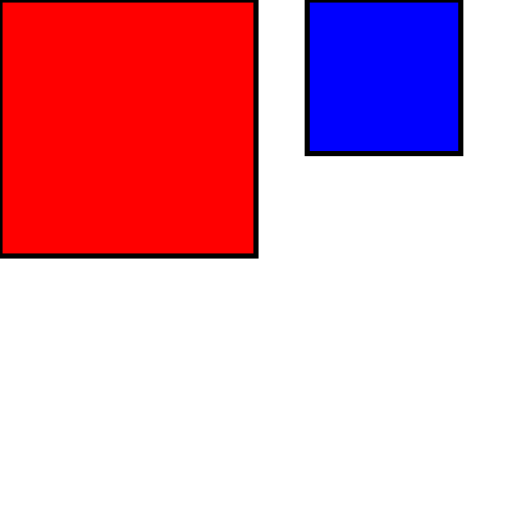
t = 0.00 s
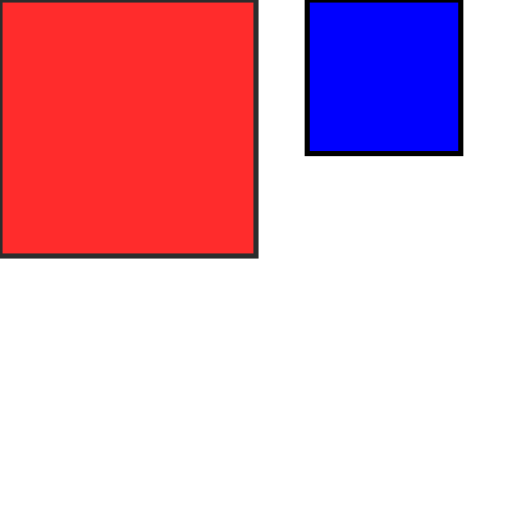
t = 0.25 s
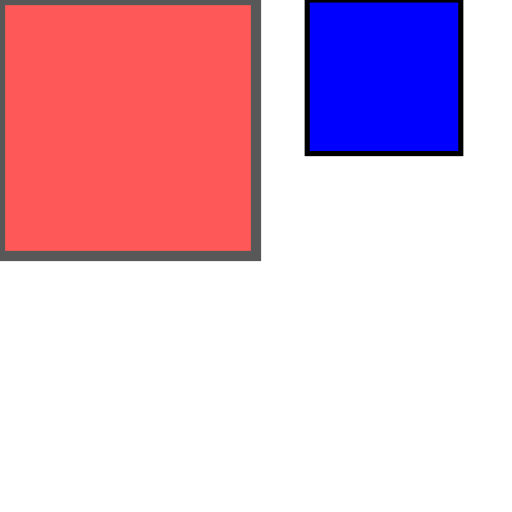
t = 0.50 s
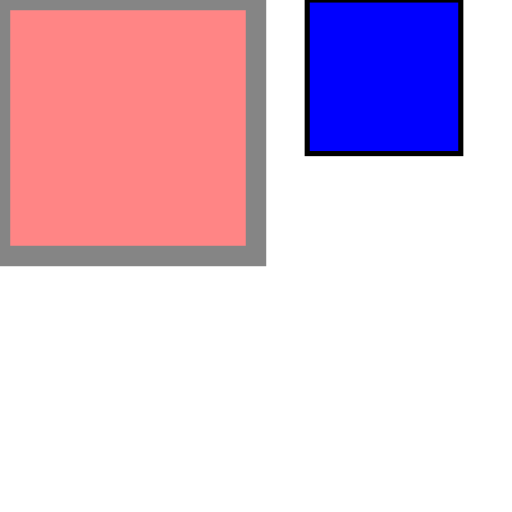
t = 0.75 s
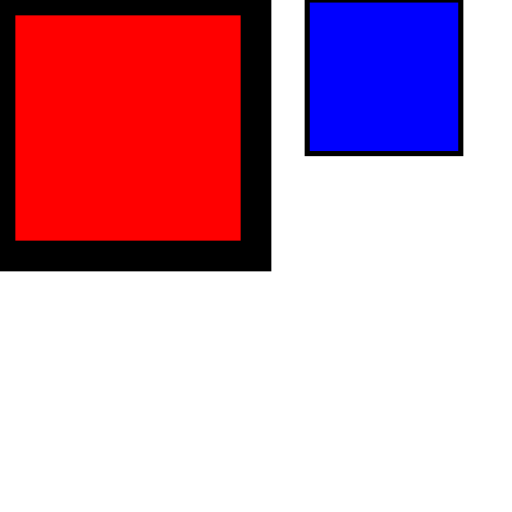
t = 1.00 s

The animated SVG that drew these frames (rendered in a browser with its animation timeline set to each time). Animation: 3 SMIL elements (animate=3); one cycle of 1.00 s.

<svg xmlns="http://www.w3.org/2000/svg" width="100" height="100" viewBox="0 0 100 100">
  <rect width="50" height="50" fill="red" stroke="black">
    <animate id="base" attributeName="opacity" values="1;0.3" dur="1s" repeatCount="3"
             fill="freeze"/>
    <animate attributeName="stroke-width" from="2" to="6" begin="base.begin+0.5s" dur="0.5s" fill="freeze"/>
  </rect>
  <rect x="60" width="30" height="30" fill="blue" stroke="black">
    <animate attributeName="stroke-width" from="1" to="4" begin="base.repeat(2)" dur="0.5s" fill="freeze"/>
  </rect>
</svg>
